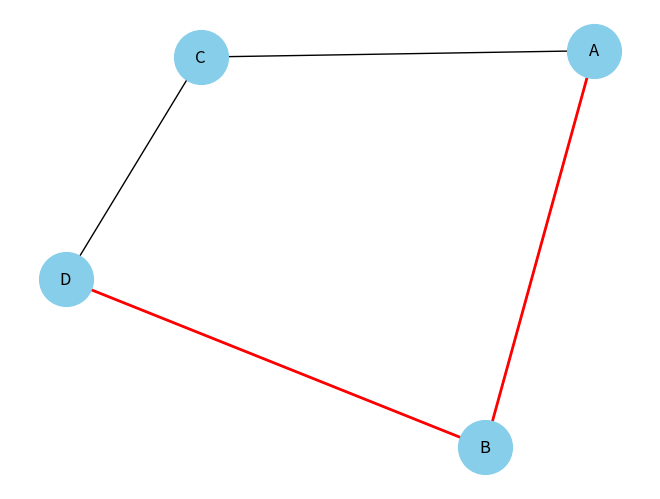

Write Python code to recreate this figure.
#Nombre: Aldo Emiliano Chavez Lares
#Registro: 21310238
#Grupo: 6E1
#Practica: 2/37 Busqueda en anchura de costo uniforme

import heapq
import networkx as nx
import matplotlib.pyplot as plt

def uniform_cost_search(graph, start, goal): # Definimos nuestra funcion para la busqueda de costo uniforme, le damos 3 parametros, el grafo, el inicio y la meta
    frontier = [(0, start)]  # En esta variable se toma como una cola de prioridad, en la que tiene valores de costo acumulado y nodo de inicio
    explored = set()  # En esta variable almacenaremos los nodos que ya han sido explorados
    parent = {}  # Diccionario para hacer un seguimiento de los padres de los nodos en el camino mínimo

    while frontier:
        cost, node = heapq.heappop(frontier)  # Esta función elimina y devuelve el elemento de menor valor, tomando valores de la tupla que contiene el costo y el nodo
        if node == goal: # Si el nodo en cuestion es el nodo meta...
            path = [node] #Al llegar al nodo meta, guargamos en la variable path el camino mas corto que se ha encontrdo
            while node != start: #Mientras el nodo enfocado no sea igual al del start
                node = parent[node] # Actualizamos el nodo actal con su nodo padre
                path.append(node) # Actualizamos el camino que se va siguiendo
            path.reverse()  # Obtenemos el camino minimo del nodo inicial al objetivo
            return cost, path  # Devuelve el costo acumulado y el camino mínimo
        explored.add(node) # Definimos que ese nodo ya ha sido explorado

        for neighbor, neighbor_cost in graph[node]: #Iteramos el bucle sobre todos los vecinos del nodo actual
            if neighbor not in explored: # Verificamos si el vecino ha sido explorado para evitar redundancias
                total_cost = cost + neighbor_cost #Actualizamos el costo total acumulado al llegar al nodo vecino
                heapq.heappush(frontier, (total_cost, neighbor))  # Agrega el vecino a la cola de prioridad
                parent[neighbor] = node # Registramos el nodo actual como padre del nodo vecino

    return float('inf'), None  # Devuelve infinito si no se encontró un camino


def draw_graph(graph, path=None): #Se crea un grafico para mostrar el resultado al usuario
    G = nx.Graph() #Creamos el obhjeto
    for node, neighbors in graph.items(): #Agregamos los nodos y vecinos en tupla 
        for neighbor, cost in neighbors: #Tambien se añade el costo de cada vecino
            G.add_edge(node, neighbor, weight=cost) 

    pos = nx.spring_layout(G)  # Layout para la disposición de los nodos en el gráfico
    nx.draw(G, pos, with_labels=True, node_color='skyblue', node_size=1500)  # Dibuja el grafo

    if path:
        edges = [(path[i], path[i + 1]) for i in range(len(path) - 1)] # Le damos valores para el grafico
        nx.draw_networkx_edges(G, pos, edgelist=edges, edge_color='red', width=2)  # Resalta el camino mínimo

    plt.show()



# Creamos nuestro grafo, a manera de tupla, dando valor del nombre acompañado de su costo
graph = {
    'A': [('B', 1), ('C', 4)],
    'B': [('D', 2)],
    'C': [('D', 5)],
    'D': []  
}

start_node = 'A' #Iniciamos el recorrido en el nodo A
goal_node = 'D' #La meta es el nodo D

cost, path = uniform_cost_search(graph, start_node, goal_node) #Llamamos a la funcion y le damos los parametros deseaods

if path: #Verificamos que se haya encontrado un camino minimo para la meta asignada e imprimimos los resultados
    print("El costo mínimo desde {} hasta {} es: {}".format(start_node, goal_node, cost))
    print("El camino mínimo es:", path)
    draw_graph(graph, path)
else: #En caso de que no tengamos un camino en el rango establecido, nos notificara
    print("No se encontró un camino desde {} hasta {}".format(start_node, goal_node))
